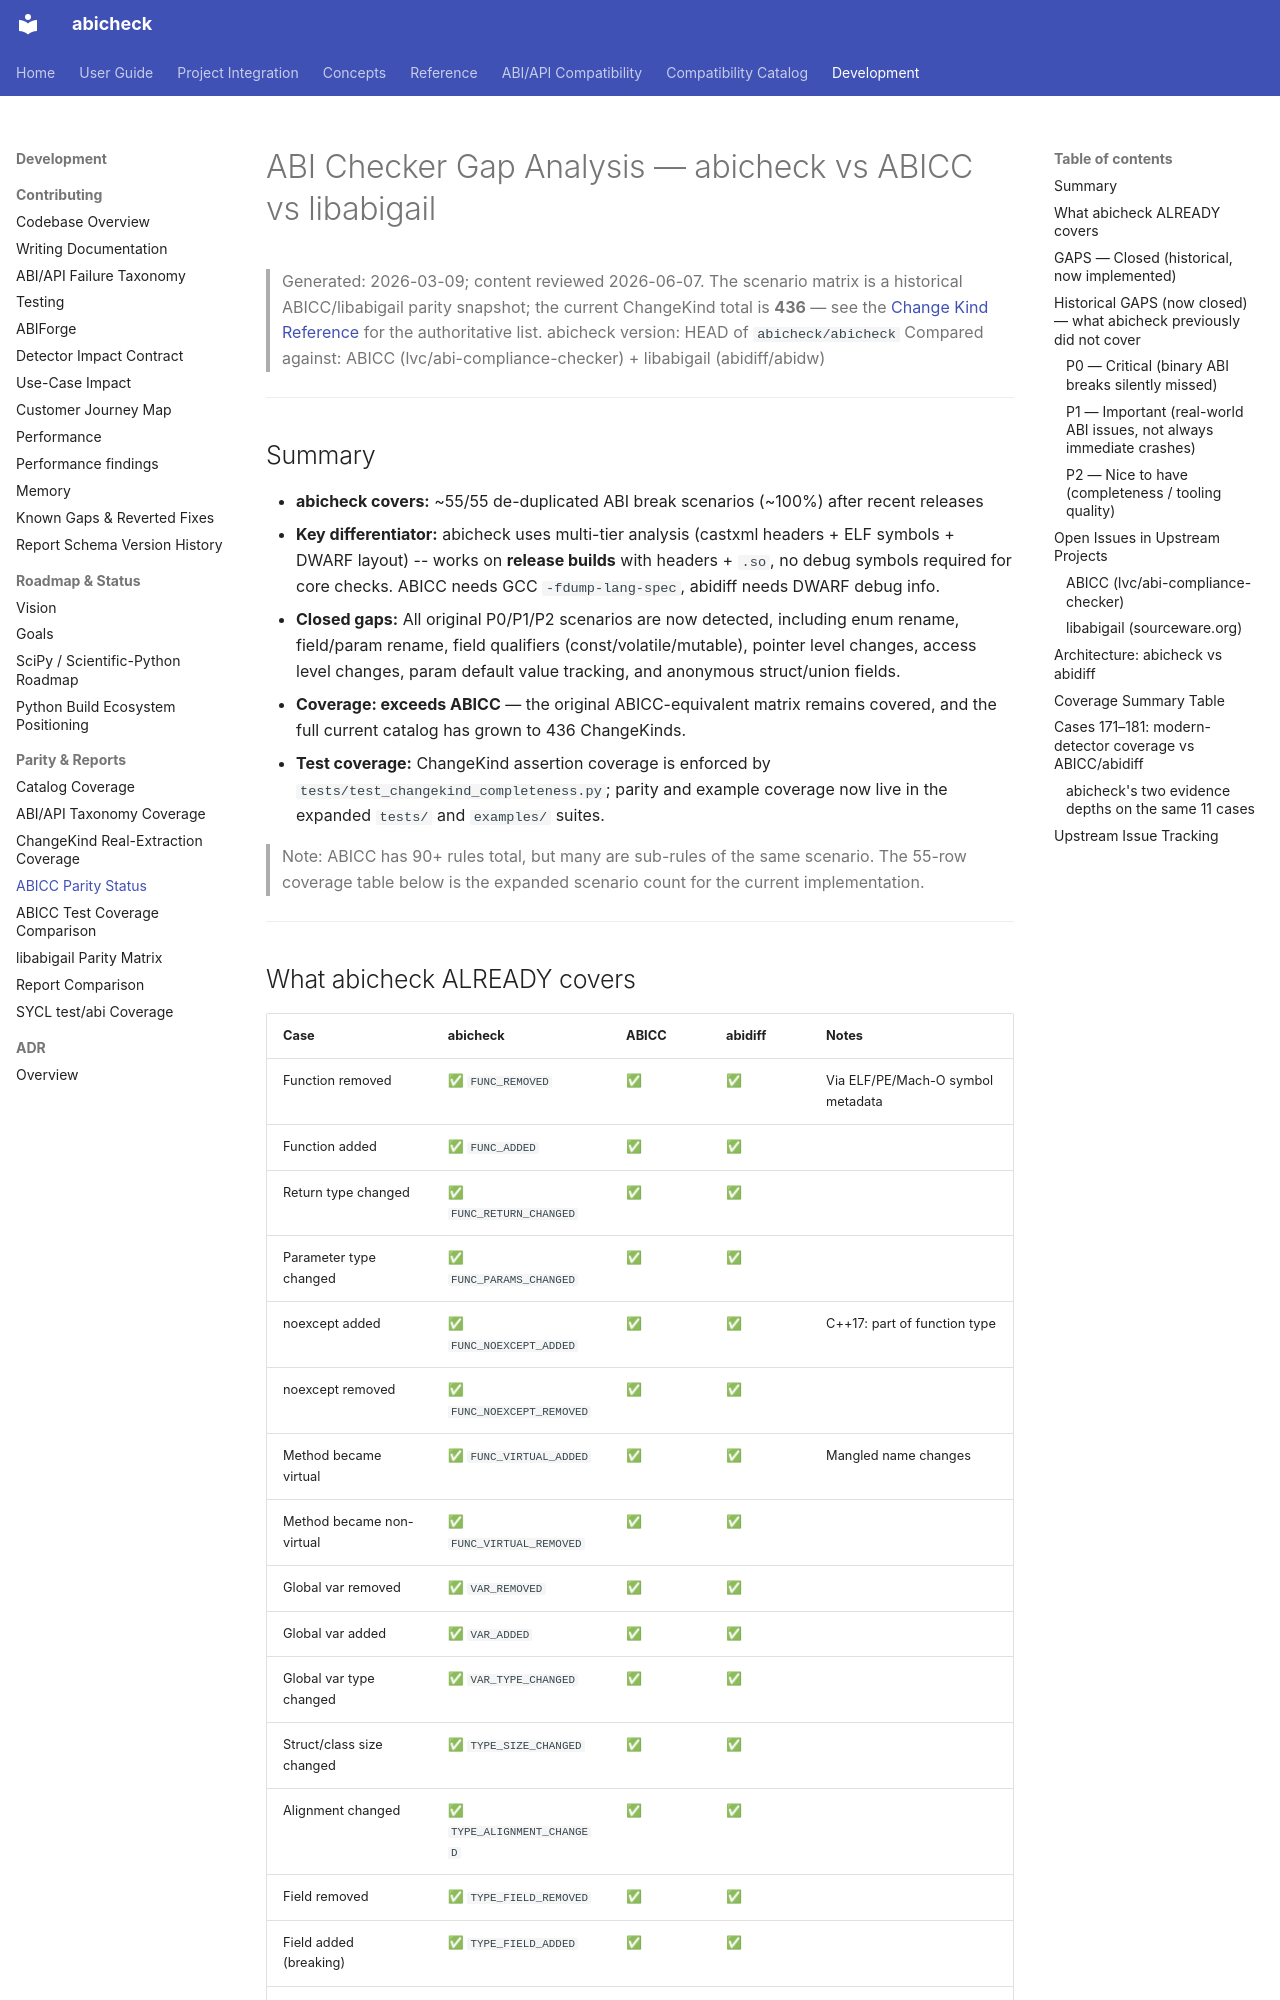

repository: abicheck/abicheck · page: contribute/abicc-parity-status/index.html · generator: mkdocs

# ABI Checker Gap Analysis — abicheck vs ABICC vs libabigail

> Generated: 2026-03-09; content reviewed 2026-06-07. The scenario matrix is a historical ABICC/libabigail parity snapshot; the current ChangeKind total is **436** — see the [Change Kind Reference](../reference/change-kinds.md) for the authoritative list.
> abicheck version: HEAD of `abicheck/abicheck`
> Compared against: ABICC (lvc/abi-compliance-checker) + libabigail (abidiff/abidw)

---

## Summary

- **abicheck covers:** ~55/55 de-duplicated ABI break scenarios (~100%) after recent releases
- **Key differentiator:** abicheck uses multi-tier analysis (castxml headers + ELF symbols + DWARF layout) -- works on **release builds** with headers + `.so`, no debug symbols required for core checks. ABICC needs GCC `-fdump-lang-spec`, abidiff needs DWARF debug info.
- **Closed gaps:** All original P0/P1/P2 scenarios are now detected, including enum rename, field/param rename, field qualifiers (const/volatile/mutable), pointer level changes, access level changes, param default value tracking, and anonymous struct/union fields.
- **Coverage: exceeds ABICC** — the original ABICC-equivalent matrix remains covered, and the full current catalog has grown to 436 ChangeKinds.
- **Test coverage:** ChangeKind assertion coverage is enforced by `tests/test_changekind_completeness.py`; parity and example coverage now live in the expanded `tests/` and `examples/` suites.

> Note: ABICC has 90+ rules total, but many are sub-rules of the same scenario. The 55-row coverage table below is the expanded scenario count for the current implementation.
>

---

## What abicheck ALREADY covers

| Case | abicheck | ABICC | abidiff | Notes |
|------|----------|-------|---------|-------|
| Function removed | ✅ `FUNC_REMOVED` | ✅ | ✅ | Via ELF/PE/Mach-O symbol metadata |
| Function added | ✅ `FUNC_ADDED` | ✅ | ✅ | |
| Return type changed | ✅ `FUNC_RETURN_CHANGED` | ✅ | ✅ | |
| Parameter type changed | ✅ `FUNC_PARAMS_CHANGED` | ✅ | ✅ | |
| noexcept added | ✅ `FUNC_NOEXCEPT_ADDED` | ✅ | ✅ | C++17: part of function type |
| noexcept removed | ✅ `FUNC_NOEXCEPT_REMOVED` | ✅ | ✅ | |
| Method became virtual | ✅ `FUNC_VIRTUAL_ADDED` | ✅ | ✅ | Mangled name changes |
| Method became non-virtual | ✅ `FUNC_VIRTUAL_REMOVED` | ✅ | ✅ | |
| Global var removed | ✅ `VAR_REMOVED` | ✅ | ✅ | |
| Global var added | ✅ `VAR_ADDED` | ✅ | ✅ | |
| Global var type changed | ✅ `VAR_TYPE_CHANGED` | ✅ | ✅ | |
| Struct/class size changed | ✅ `TYPE_SIZE_CHANGED` | ✅ | ✅ | |
| Alignment changed | ✅ `TYPE_ALIGNMENT_CHANGED` | ✅ | ✅ | |
| Field removed | ✅ `TYPE_FIELD_REMOVED` | ✅ | ✅ | |
| Field added (breaking) | ✅ `TYPE_FIELD_ADDED` | ✅ | ✅ | |
| Field offset changed | ✅ `TYPE_FIELD_OFFSET_CHANGED` | ✅ | ✅ | |
| Field type changed | ✅ `TYPE_FIELD_TYPE_CHANGED` | ✅ | ✅ | |
| Base class changed | ✅ `TYPE_BASE_CHANGED` | ✅ | ✅ | |
| Vtable changed | ✅ `TYPE_VTABLE_CHANGED` | ✅ | ✅ | |
| Type removed | ✅ `TYPE_REMOVED` | ✅ | ✅ | |
| Type added | ✅ `TYPE_ADDED` | ✅ | ✅ | |
| SONAME missing | ✅ case05 | ✅ | ✅ | ELF policy |
| Symbol visibility leak | ✅ case06 | ✅ | ✅ | ELF policy |
| Symbol versioning missing | ✅ case13 | ✅ | ✅ | ELF policy |
| Dependency ABI leak | ✅ case18 | ⚠ partial | ⚠ partial | Via transitive header analysis |

---
